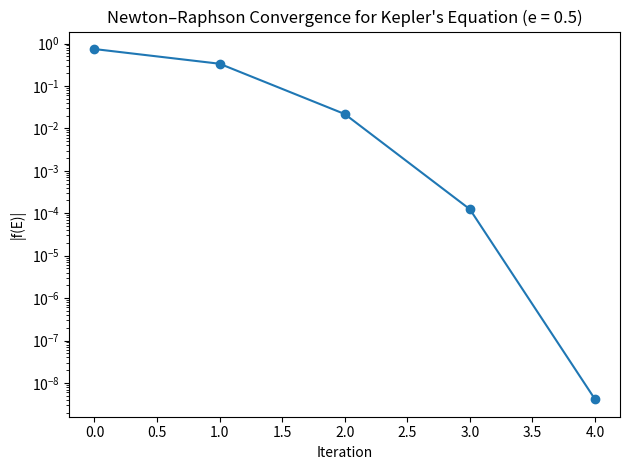

Recreate this plot in Python.
import numpy as np
import matplotlib.pyplot as plt

# Kepler equation
def f(E, e, M):
    return E - e*np.sin(E) - M

def df(E, e):
    return 1 - e*np.cos(E)

# Newton–Raphson with convergence history
def newton_kepler(M, e, E0=0.5, tol=1e-8, max_iter=100):
    E = E0
    residuals = []

    print("Iter    E                |f(E)|")

    for i in range(max_iter):
        FE = f(E, e, M)
        residuals.append(abs(FE))

        print(i, E, abs(FE))

        if abs(FE) < tol:
            return E, i+1, residuals

        E = E - FE/df(E, e)

    raise RuntimeError("Did not converge")

# Parameters
M = 1.0        # mean anomaly (radians)
e = 0.5        # eccentricity

# Run solver
root, steps, res = newton_kepler(M, e)

print("\nRoot E =", root)
print("Iterations =", steps)

# -----------------------
# Convergence plot
# -----------------------
plt.figure()
plt.semilogy(range(len(res)), res, marker='o')
plt.xlabel("Iteration")
plt.ylabel("|f(E)|")
plt.title("Newton–Raphson Convergence for Kepler's Equation (e = 0.5)")
plt.tight_layout()

plt.savefig("convergence_kepler.png")
plt.show()
